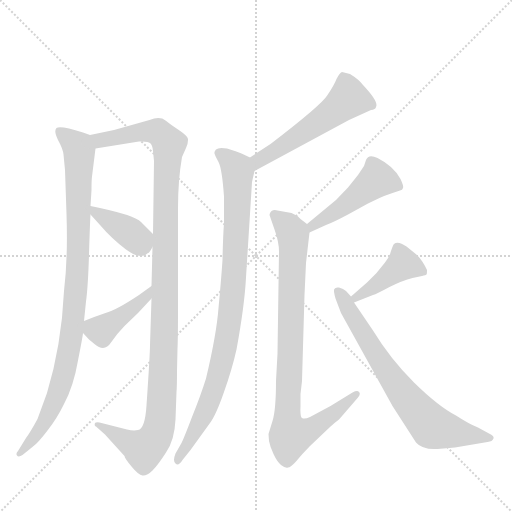
t = 0.00 s
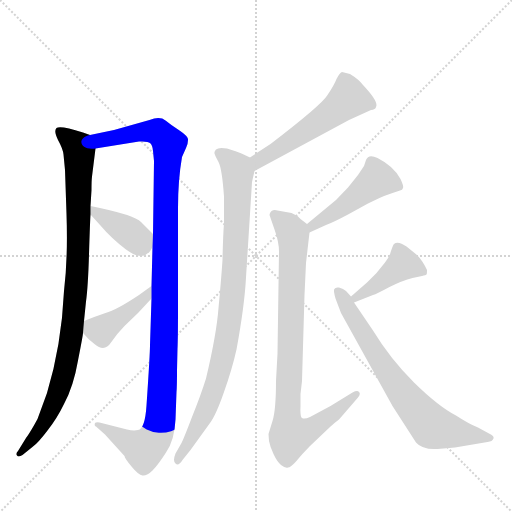
t = 1.68 s
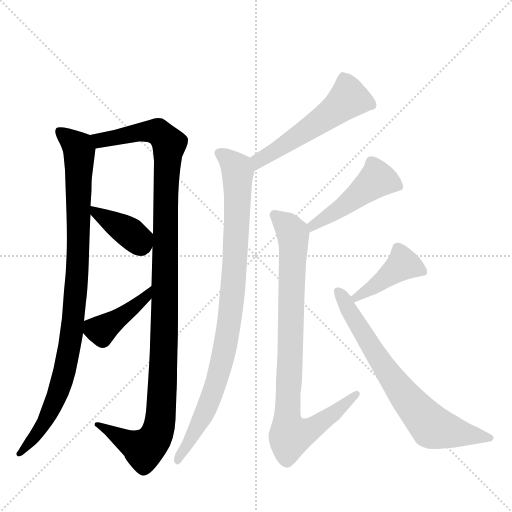
t = 3.35 s
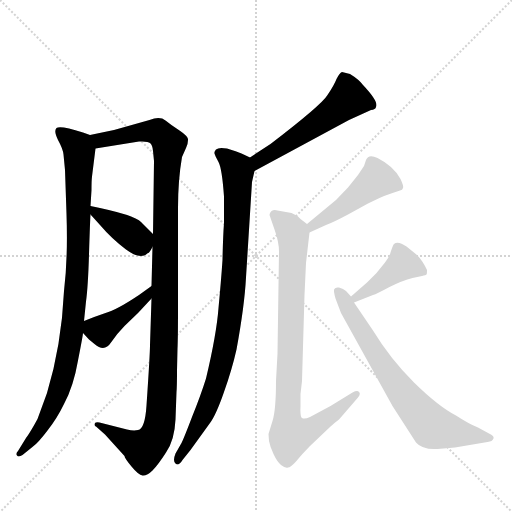
t = 5.03 s
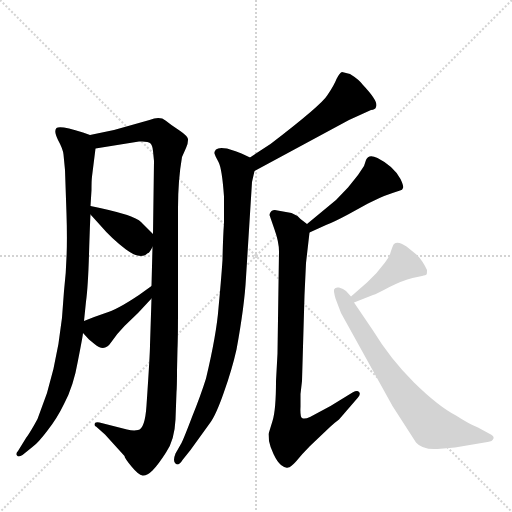
t = 6.70 s
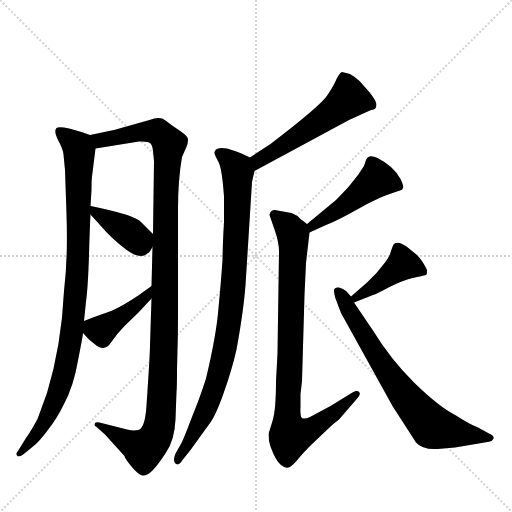
t = 8.38 s

The animated SVG that drew these frames (rendered in a browser with its animation timeline set to each time). Animation: 10 CSS @keyframes rules; one cycle of 8.38 s.

<svg version="1.1" viewBox="0 0 1024 1024" xmlns="http://www.w3.org/2000/svg">
  <g stroke="lightgray" stroke-dasharray="1,1" stroke-width="1" transform="scale(4, 4)">
    <line x1="0" y1="0" x2="256" y2="256"></line>
    <line x1="256" y1="0" x2="0" y2="256"></line>
    <line x1="128" y1="0" x2="128" y2="256"></line>
    <line x1="0" y1="128" x2="256" y2="128"></line>
  </g>
  <g transform="scale(1, -1) translate(0, -860)">
    <style type="text/css">
      
        @keyframes keyframes0 {
          from {
            stroke: blue;
            stroke-dashoffset: 946;
            stroke-width: 128;
          }
          75% {
            animation-timing-function: step-end;
            stroke: blue;
            stroke-dashoffset: 0;
            stroke-width: 128;
          }
          to {
            stroke: black;
            stroke-width: 1024;
          }
        }
        #make-me-a-hanzi-animation-0 {
          animation: keyframes0 1.0198567708333333s both;
          animation-delay: 0s;
          animation-timing-function: linear;
        }
      
        @keyframes keyframes1 {
          from {
            stroke: blue;
            stroke-dashoffset: 1145;
            stroke-width: 128;
          }
          79% {
            animation-timing-function: step-end;
            stroke: blue;
            stroke-dashoffset: 0;
            stroke-width: 128;
          }
          to {
            stroke: black;
            stroke-width: 1024;
          }
        }
        #make-me-a-hanzi-animation-1 {
          animation: keyframes1 1.1818033854166667s both;
          animation-delay: 1.0198567708333333s;
          animation-timing-function: linear;
        }
      
        @keyframes keyframes2 {
          from {
            stroke: blue;
            stroke-dashoffset: 381;
            stroke-width: 128;
          }
          55% {
            animation-timing-function: step-end;
            stroke: blue;
            stroke-dashoffset: 0;
            stroke-width: 128;
          }
          to {
            stroke: black;
            stroke-width: 1024;
          }
        }
        #make-me-a-hanzi-animation-2 {
          animation: keyframes2 0.56005859375s both;
          animation-delay: 2.20166015625s;
          animation-timing-function: linear;
        }
      
        @keyframes keyframes3 {
          from {
            stroke: blue;
            stroke-dashoffset: 412;
            stroke-width: 128;
          }
          57% {
            animation-timing-function: step-end;
            stroke: blue;
            stroke-dashoffset: 0;
            stroke-width: 128;
          }
          to {
            stroke: black;
            stroke-width: 1024;
          }
        }
        #make-me-a-hanzi-animation-3 {
          animation: keyframes3 0.5852864583333334s both;
          animation-delay: 2.76171875s;
          animation-timing-function: linear;
        }
      
        @keyframes keyframes4 {
          from {
            stroke: blue;
            stroke-dashoffset: 535;
            stroke-width: 128;
          }
          64% {
            animation-timing-function: step-end;
            stroke: blue;
            stroke-dashoffset: 0;
            stroke-width: 128;
          }
          to {
            stroke: black;
            stroke-width: 1024;
          }
        }
        #make-me-a-hanzi-animation-4 {
          animation: keyframes4 0.6853841145833334s both;
          animation-delay: 3.3470052083333335s;
          animation-timing-function: linear;
        }
      
        @keyframes keyframes5 {
          from {
            stroke: blue;
            stroke-dashoffset: 906;
            stroke-width: 128;
          }
          75% {
            animation-timing-function: step-end;
            stroke: blue;
            stroke-dashoffset: 0;
            stroke-width: 128;
          }
          to {
            stroke: black;
            stroke-width: 1024;
          }
        }
        #make-me-a-hanzi-animation-5 {
          animation: keyframes5 0.9873046875s both;
          animation-delay: 4.032389322916667s;
          animation-timing-function: linear;
        }
      
        @keyframes keyframes6 {
          from {
            stroke: blue;
            stroke-dashoffset: 469;
            stroke-width: 128;
          }
          60% {
            animation-timing-function: step-end;
            stroke: blue;
            stroke-dashoffset: 0;
            stroke-width: 128;
          }
          to {
            stroke: black;
            stroke-width: 1024;
          }
        }
        #make-me-a-hanzi-animation-6 {
          animation: keyframes6 0.6316731770833334s both;
          animation-delay: 5.019694010416667s;
          animation-timing-function: linear;
        }
      
        @keyframes keyframes7 {
          from {
            stroke: blue;
            stroke-dashoffset: 870;
            stroke-width: 128;
          }
          74% {
            animation-timing-function: step-end;
            stroke: blue;
            stroke-dashoffset: 0;
            stroke-width: 128;
          }
          to {
            stroke: black;
            stroke-width: 1024;
          }
        }
        #make-me-a-hanzi-animation-7 {
          animation: keyframes7 0.9580078125s both;
          animation-delay: 5.6513671875s;
          animation-timing-function: linear;
        }
      
        @keyframes keyframes8 {
          from {
            stroke: blue;
            stroke-dashoffset: 415;
            stroke-width: 128;
          }
          57% {
            animation-timing-function: step-end;
            stroke: blue;
            stroke-dashoffset: 0;
            stroke-width: 128;
          }
          to {
            stroke: black;
            stroke-width: 1024;
          }
        }
        #make-me-a-hanzi-animation-8 {
          animation: keyframes8 0.5877278645833334s both;
          animation-delay: 6.609375s;
          animation-timing-function: linear;
        }
      
        @keyframes keyframes9 {
          from {
            stroke: blue;
            stroke-dashoffset: 703;
            stroke-width: 128;
          }
          70% {
            animation-timing-function: step-end;
            stroke: blue;
            stroke-dashoffset: 0;
            stroke-width: 128;
          }
          to {
            stroke: black;
            stroke-width: 1024;
          }
        }
        #make-me-a-hanzi-animation-9 {
          animation: keyframes9 0.8221028645833334s both;
          animation-delay: 7.197102864583333s;
          animation-timing-function: linear;
        }
      
    </style>
    
      <path d="M 180 590 L 166 595 Q 120 610 113 604 Q 107 598 116 580 Q 126 562 127 551 L 130 520 L 133 432 Q 136 344 128 278 Q 123 170 94 74 L 75 22 Q 61 -4 52 -16 L 36 -42 Q 31 -47 34 -51 Q 37 -55 45 -50 L 66 -33 Q 76 -26 95 -1 Q 114 23 128 52 Q 147 87 156 139 Q 166 190 166 194 L 168 218 L 172 257 Q 176 285 178 351 Q 180 417 181 431 L 181 448 L 183 480 Q 183 499 184 507 L 191 563 C 194 585 194 585 180 590 Z" fill="lightgray"></path>
    
      <path d="M 351 21 L 353 76 Q 354 86 354 119 L 355 163 Q 356 184 356 239 L 356 444 Q 356 500 364 546 L 372 564 Q 376 572 376 580 Q 377 587 359 599 Q 342 610 331 619 Q 320 628 299 620 L 228 600 L 180 590 C 151 584 161 558 191 563 L 278 577 Q 296 578 300 574 Q 305 570 306 558 L 308 538 L 306 392 L 305 366 L 303 288 L 303 263 L 300 170 Q 300 152 293 49 Q 290 2 276 0 Q 267 -2 254 1 L 199 15 Q 192 16 190 14 Q 188 8 192 7 L 210 -9 L 249 -52 Q 249 -56 263 -73 Q 277 -90 285 -91 Q 294 -92 305 -81 Q 316 -70 332 -45 Q 349 -21 351 21 Z" fill="lightgray"></path>
    
      <path d="M 181 431 L 200 410 Q 223 383 252 361 Q 282 339 296 354 Q 298 353 305 366 C 315 383 315 383 306 392 L 282 416 Q 270 430 181 448 C 162 452 162 452 181 431 Z" fill="lightgray"></path>
    
      <path d="M 166 194 L 178 181 L 189 172 Q 209 155 222 175 Q 235 194 249 208 L 276 234 L 303 263 C 323 285 327 306 303 288 L 278 270 Q 233 240 211 234 Q 190 227 168 218 C 150 211 150 211 166 194 Z" fill="lightgray"></path>
    
      <path d="M 509 518 L 698 620 L 742 640 Q 751 641 752 646 Q 758 656 726 690 Q 718 701 700 712 L 684 716 Q 679 714 673 702 Q 668 689 655 670 Q 643 650 541 572 L 500 545 C 475 529 483 504 509 518 Z" fill="lightgray"></path>
    
      <path d="M 492 305 L 504 496 L 509 518 C 514 539 514 539 500 545 L 483 553 Q 474 557 454 563 Q 437 566 432 561 Q 428 556 429 553 Q 430 549 437 536 Q 444 523 448 467 L 448 414 Q 446 388 445 340 Q 442 296 437 244 Q 433 191 412 103 Q 401 68 384 26 Q 368 -16 363 -26 L 351 -47 Q 345 -62 351 -67 Q 357 -73 365 -60 L 381 -40 L 420 14 Q 432 30 448 76 Q 464 121 473 161 Q 489 248 492 305 Z" fill="lightgray"></path>
    
      <path d="M 619 395 L 652 410 Q 666 415 696 431 L 736 453 L 759 464 Q 770 469 785 474 L 800 479 Q 805 480 806 484 Q 808 487 801 502 Q 787 528 755 544 Q 737 553 732 540 L 728 528 L 716 510 L 696 485 L 672 460 L 614 412 C 591 393 592 383 619 395 Z" fill="lightgray"></path>
    
      <path d="M 612 334 L 619 395 C 620 407 620 407 614 412 L 601 422 Q 594 430 583 434 L 555 439 Q 548 441 543 438 Q 539 434 539 430 L 549 401 Q 558 376 558 357 L 555 153 L 552 98 Q 552 40 545 18 L 537 -8 L 538 -22 Q 540 -33 547 -48 Q 554 -63 562 -70 Q 571 -77 576 -75 Q 581 -75 592 -63 Q 605 -47 620 -32 L 660 6 Q 671 16 678 21 L 716 65 Q 722 72 718 76 Q 715 80 705 75 L 661 48 L 620 26 Q 609 21 604 24 Q 600 26 601 47 L 601 72 L 604 98 L 609 270 L 612 334 Z" fill="lightgray"></path>
    
      <path d="M 708 255 L 746 270 Q 753 272 779 286 Q 805 299 825 304 L 844 308 Q 852 310 853 311 Q 854 312 854 320 Q 845 339 834 350 L 813 367 Q 796 379 788 372 Q 786 370 782 358 Q 779 346 770 335 L 753 314 L 734 295 L 702 267 C 679 247 680 244 708 255 Z" fill="lightgray"></path>
    
      <path d="M 910 -35 L 975 -24 Q 985 -23 987 -17 Q 989 -12 978 -7 L 956 5 Q 938 12 912 29 Q 877 47 828 95 Q 780 143 746 199 L 708 255 L 702 267 L 692 278 Q 687 283 678 285 Q 670 286 669 282 Q 666 281 671 263 L 682 234 L 785 48 L 832 -25 Q 845 -40 875 -38 L 910 -35 Z" fill="lightgray"></path>
    
    
      <clipPath id="make-me-a-hanzi-clip-0">
        <path d="M 180 590 L 166 595 Q 120 610 113 604 Q 107 598 116 580 Q 126 562 127 551 L 130 520 L 133 432 Q 136 344 128 278 Q 123 170 94 74 L 75 22 Q 61 -4 52 -16 L 36 -42 Q 31 -47 34 -51 Q 37 -55 45 -50 L 66 -33 Q 76 -26 95 -1 Q 114 23 128 52 Q 147 87 156 139 Q 166 190 166 194 L 168 218 L 172 257 Q 176 285 178 351 Q 180 417 181 431 L 181 448 L 183 480 Q 183 499 184 507 L 191 563 C 194 585 194 585 180 590 Z"></path>
      </clipPath>
      <path clip-path="url(#make-me-a-hanzi-clip-0)" d="M 118 598 L 149 574 L 158 559 L 157 362 L 146 214 L 126 105 L 108 53 L 80 -1 L 39 -47" fill="none" id="make-me-a-hanzi-animation-0" stroke-dasharray="818 1636" stroke-linecap="round"></path>
    
      <clipPath id="make-me-a-hanzi-clip-1">
        <path d="M 351 21 L 353 76 Q 354 86 354 119 L 355 163 Q 356 184 356 239 L 356 444 Q 356 500 364 546 L 372 564 Q 376 572 376 580 Q 377 587 359 599 Q 342 610 331 619 Q 320 628 299 620 L 228 600 L 180 590 C 151 584 161 558 191 563 L 278 577 Q 296 578 300 574 Q 305 570 306 558 L 308 538 L 306 392 L 305 366 L 303 288 L 303 263 L 300 170 Q 300 152 293 49 Q 290 2 276 0 Q 267 -2 254 1 L 199 15 Q 192 16 190 14 Q 188 8 192 7 L 210 -9 L 249 -52 Q 249 -56 263 -73 Q 277 -90 285 -91 Q 294 -92 305 -81 Q 316 -70 332 -45 Q 349 -21 351 21 Z"></path>
      </clipPath>
      <path clip-path="url(#make-me-a-hanzi-clip-1)" d="M 187 585 L 201 580 L 312 597 L 338 570 L 331 472 L 327 127 L 318 3 L 306 -22 L 286 -38 L 195 12" fill="none" id="make-me-a-hanzi-animation-1" stroke-dasharray="1017 2034" stroke-linecap="round"></path>
    
      <clipPath id="make-me-a-hanzi-clip-2">
        <path d="M 181 431 L 200 410 Q 223 383 252 361 Q 282 339 296 354 Q 298 353 305 366 C 315 383 315 383 306 392 L 282 416 Q 270 430 181 448 C 162 452 162 452 181 431 Z"></path>
      </clipPath>
      <path clip-path="url(#make-me-a-hanzi-clip-2)" d="M 193 444 L 195 434 L 275 380 L 292 386" fill="none" id="make-me-a-hanzi-animation-2" stroke-dasharray="253 506" stroke-linecap="round"></path>
    
      <clipPath id="make-me-a-hanzi-clip-3">
        <path d="M 166 194 L 178 181 L 189 172 Q 209 155 222 175 Q 235 194 249 208 L 276 234 L 303 263 C 323 285 327 306 303 288 L 278 270 Q 233 240 211 234 Q 190 227 168 218 C 150 211 150 211 166 194 Z"></path>
      </clipPath>
      <path clip-path="url(#make-me-a-hanzi-clip-3)" d="M 179 211 L 203 199 L 271 248 L 295 269 L 298 282" fill="none" id="make-me-a-hanzi-animation-3" stroke-dasharray="284 568" stroke-linecap="round"></path>
    
      <clipPath id="make-me-a-hanzi-clip-4">
        <path d="M 509 518 L 698 620 L 742 640 Q 751 641 752 646 Q 758 656 726 690 Q 718 701 700 712 L 684 716 Q 679 714 673 702 Q 668 689 655 670 Q 643 650 541 572 L 500 545 C 475 529 483 504 509 518 Z"></path>
      </clipPath>
      <path clip-path="url(#make-me-a-hanzi-clip-4)" d="M 743 650 L 697 663 L 626 608 L 517 539 L 513 527" fill="none" id="make-me-a-hanzi-animation-4" stroke-dasharray="407 814" stroke-linecap="round"></path>
    
      <clipPath id="make-me-a-hanzi-clip-5">
        <path d="M 492 305 L 504 496 L 509 518 C 514 539 514 539 500 545 L 483 553 Q 474 557 454 563 Q 437 566 432 561 Q 428 556 429 553 Q 430 549 437 536 Q 444 523 448 467 L 448 414 Q 446 388 445 340 Q 442 296 437 244 Q 433 191 412 103 Q 401 68 384 26 Q 368 -16 363 -26 L 351 -47 Q 345 -62 351 -67 Q 357 -73 365 -60 L 381 -40 L 420 14 Q 432 30 448 76 Q 464 121 473 161 Q 489 248 492 305 Z"></path>
      </clipPath>
      <path clip-path="url(#make-me-a-hanzi-clip-5)" d="M 439 554 L 475 517 L 472 378 L 455 190 L 415 46 L 356 -60" fill="none" id="make-me-a-hanzi-animation-5" stroke-dasharray="778 1556" stroke-linecap="round"></path>
    
      <clipPath id="make-me-a-hanzi-clip-6">
        <path d="M 619 395 L 652 410 Q 666 415 696 431 L 736 453 L 759 464 Q 770 469 785 474 L 800 479 Q 805 480 806 484 Q 808 487 801 502 Q 787 528 755 544 Q 737 553 732 540 L 728 528 L 716 510 L 696 485 L 672 460 L 614 412 C 591 393 592 383 619 395 Z"></path>
      </clipPath>
      <path clip-path="url(#make-me-a-hanzi-clip-6)" d="M 799 487 L 752 499 L 681 443 L 625 410 L 623 401" fill="none" id="make-me-a-hanzi-animation-6" stroke-dasharray="341 682" stroke-linecap="round"></path>
    
      <clipPath id="make-me-a-hanzi-clip-7">
        <path d="M 612 334 L 619 395 C 620 407 620 407 614 412 L 601 422 Q 594 430 583 434 L 555 439 Q 548 441 543 438 Q 539 434 539 430 L 549 401 Q 558 376 558 357 L 555 153 L 552 98 Q 552 40 545 18 L 537 -8 L 538 -22 Q 540 -33 547 -48 Q 554 -63 562 -70 Q 571 -77 576 -75 Q 581 -75 592 -63 Q 605 -47 620 -32 L 660 6 Q 671 16 678 21 L 716 65 Q 722 72 718 76 Q 715 80 705 75 L 661 48 L 620 26 Q 609 21 604 24 Q 600 26 601 47 L 601 72 L 604 98 L 609 270 L 612 334 Z"></path>
      </clipPath>
      <path clip-path="url(#make-me-a-hanzi-clip-7)" d="M 550 430 L 586 391 L 574 27 L 580 -12 L 631 7 L 712 71" fill="none" id="make-me-a-hanzi-animation-7" stroke-dasharray="742 1484" stroke-linecap="round"></path>
    
      <clipPath id="make-me-a-hanzi-clip-8">
        <path d="M 708 255 L 746 270 Q 753 272 779 286 Q 805 299 825 304 L 844 308 Q 852 310 853 311 Q 854 312 854 320 Q 845 339 834 350 L 813 367 Q 796 379 788 372 Q 786 370 782 358 Q 779 346 770 335 L 753 314 L 734 295 L 702 267 C 679 247 680 244 708 255 Z"></path>
      </clipPath>
      <path clip-path="url(#make-me-a-hanzi-clip-8)" d="M 846 316 L 806 332 L 712 264" fill="none" id="make-me-a-hanzi-animation-8" stroke-dasharray="287 574" stroke-linecap="round"></path>
    
      <clipPath id="make-me-a-hanzi-clip-9">
        <path d="M 910 -35 L 975 -24 Q 985 -23 987 -17 Q 989 -12 978 -7 L 956 5 Q 938 12 912 29 Q 877 47 828 95 Q 780 143 746 199 L 708 255 L 702 267 L 692 278 Q 687 283 678 285 Q 670 286 669 282 Q 666 281 671 263 L 682 234 L 785 48 L 832 -25 Q 845 -40 875 -38 L 910 -35 Z"></path>
      </clipPath>
      <path clip-path="url(#make-me-a-hanzi-clip-9)" d="M 675 278 L 783 105 L 860 11 L 877 2 L 978 -16" fill="none" id="make-me-a-hanzi-animation-9" stroke-dasharray="575 1150" stroke-linecap="round"></path>
    
  </g>
</svg>
